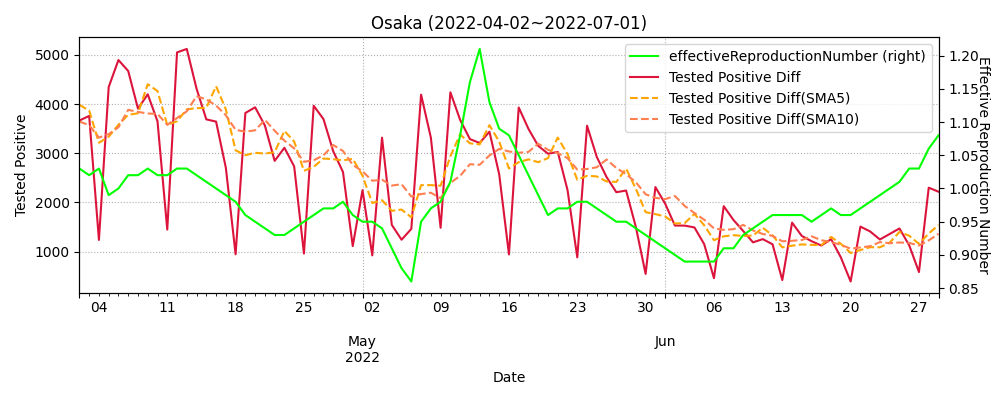

The file beside this chart, header and first rows:
datetime, testedPositive, peopleTested, hospitalized, serious, discharged, deaths, effectiveReproductionNumber, Tested Positive Diff, Tested Positive Diff(SMA5), Tested Positive Diff(SMA10)
2020-01-26, 0, 1.0, , , , , , , , 
2020-01-27, 0, 2.0, , , , , , 0.0, , 
2020-01-28, 0, 3.0, , , , , , 0.0, , 
2020-01-29, 1, 3.0, , , , , , 1.0, , 
2020-01-30, 1, 3.0, , , , , , 0.0, , 
2020-01-31, 1, 4.0, , , , , , 0.0, 0.2, 
2020-02-01, 1, 9.0, , , , , , 0.0, 0.2, 
2020-02-02, 1, 9.0, , , , , , 0.0, 0.2, 
2020-02-03, 1, 9.0, , , , , , 0.0, 0.0, 
2020-02-04, 1, 9.0, , , , , , 0.0, 0.0, 
2020-02-05, 1, 9.0, , , , , , 0.0, 0.0, 0.1
2020-02-06, 1, 10.0, , , , , , 0.0, 0.0, 0.1
2020-02-07, 1, 11.0, , , , , , 0.0, 0.0, 0.1
2020-02-08, 1, 11.0, , , , , , 0.0, 0.0, 0.0
2020-02-09, 1, 11.0, , , , , , 0.0, 0.0, 0.0
2020-02-10, 1, 16.0, , , , , , 0.0, 0.0, 0.0
2020-02-11, 1, 17.0, , , , , , 0.0, 0.0, 0.0
2020-02-12, 1, 17.0, , , , , , 0.0, 0.0, 0.0
2020-02-13, 1, 17.0, , , , , , 0.0, 0.0, 0.0
2020-02-14, 1, 20.0, , , , , , 0.0, 0.0, 0.0
2020-02-15, 1, 35.0, , , , , , 0.0, 0.0, 0.0
2020-02-16, 1, 38.0, , , , , , 0.0, 0.0, 0.0
2020-02-17, 1, 44.0, , , , , , 0.0, 0.0, 0.0
2020-02-18, 1, 52.0, , , , , , 0.0, 0.0, 0.0
2020-02-19, 1, 66.0, , , , , , 0.0, 0.0, 0.0
2020-02-20, 1, 96.0, , , , , , 0.0, 0.0, 0.0
2020-02-21, 1, 110.0, , , , , , 0.0, 0.0, 0.0
2020-02-22, 1, 126.0, , , , , , 0.0, 0.0, 0.0
2020-02-23, 1, 139.0, , , , , , 0.0, 0.0, 0.0
2020-02-24, 1, 142.0, , , , , , 0.0, 0.0, 0.0
2020-02-25, 1, 153.0, , , , , , 0.0, 0.0, 0.0
2020-02-26, 1, 180.0, , , , , , 0.0, 0.0, 0.0
2020-02-27, 2, 212.0, , , , , , 1.0, 0.2, 0.1
2020-02-28, 4, 269.0, , , , , , 2.0, 0.6, 0.3
2020-02-29, 4, 314.0, , , , , , 0.0, 0.6, 0.3
2020-03-01, 4, 364.0, , , , , , 0.0, 0.6, 0.3
2020-03-02, 6, 401.0, , , , , , 2.0, 1.0, 0.5
2020-03-03, 8, 502.0, , , 1.0, , , 2.0, 1.2, 0.7
2020-03-04, 17, 570.0, , , 1.0, , , 9.0, 2.6, 1.6
2020-03-05, 18, 659.0, , , 1.0, , , 1.0, 2.8, 1.7
2020-03-06, 31, 777.0, , , 1.0, , , 13.0, 5.4, 3.0
2020-03-07, 41, 877.0, , , 1.0, , , 10.0, 7.0, 4.0
2020-03-08, 55, 978.0, , , 2.0, , , 14.0, 9.4, 5.3
2020-03-09, 55, 1001, , , 2.0, , , 0.0, 7.6, 5.1
2020-03-10, 73, 1182, , , 4.0, , , 18.0, 11.0, 6.9
2020-03-11, 80, 1302, , , 7.0, , , 7.0, 9.8, 7.6
2020-03-12, 89, 1425, , , 12.0, , , 9.0, 9.6, 8.3
2020-03-13, 92, 1534, , , 17.0, , , 3.0, 7.4, 8.4
2020-03-14, 102, 1665, , , 21.0, , , 10.0, 9.4, 8.5
2020-03-15, 106, 1728, , , 24.0, , , 4.0, 6.6, 8.8
2020-03-16, 108, 1757, , , 24.0, , , 2.0, 5.6, 7.7
2020-03-17, 112, 1910, , , 27.0, , , 4.0, 4.6, 7.1
2020-03-18, 117, 2024, 78.0, , 33.0, 1.0, , 5.0, 5.0, 6.2
2020-03-19, 119, 2125, 79.0, , 41.0, 1.0, , 2.0, 3.4, 6.4
2020-03-20, 123, 2253, 83.0, , 44.0, 1.0, , 4.0, 3.4, 5.0
2020-03-21, 125, 2298, 81.0, , 52.0, 1.0, , 2.0, 3.4, 4.5
2020-03-22, 131, 2350, 85.0, , 54.0, 2.0, , 6.0, 3.8, 4.2
2020-03-23, 134, 2397, 87.0, , 59.0, 2.0, , 3.0, 3.4, 4.2
2020-03-24, 142, 2569, 94.0, , 64.0, 2.0, , 8.0, 4.6, 4.0
2020-03-25, 149, 2668, 90.0, , 70.0, 2.0, , 7.0, 5.2, 4.3
... 826 more rows
